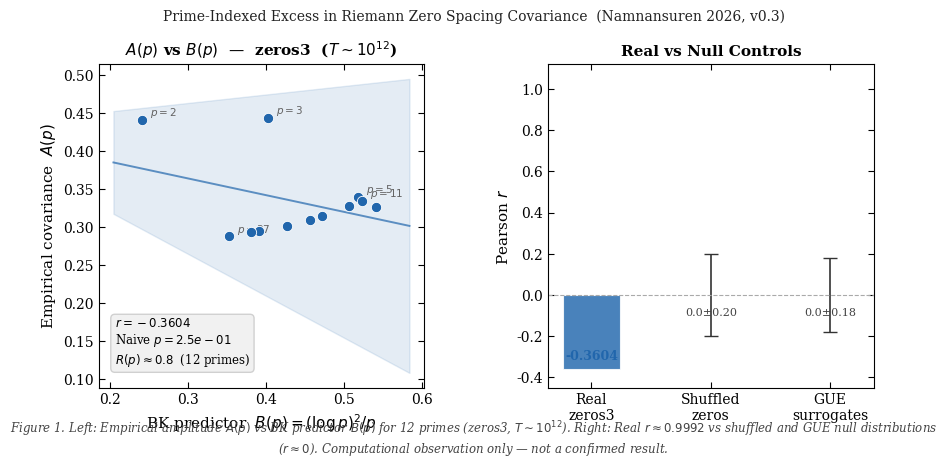

Write the Python code that produced this figure.
"""
Flagship Figure — Main Result
===============================
Generates a single paper-ready figure showing:
  Left:  A(p) vs B(p) scatter with linear fit (main result)
  Right: Null control comparison (real vs shuffled vs GUE)

Output: flagship_figure.svg  (vector, scalable)
        flagship_figure.pdf  (for LaTeX \includegraphics)
        flagship_figure.png  (300 dpi, for web/preview)

This is a computational observation. Not a confirmed result.
"""

import numpy as np
import matplotlib
matplotlib.use('Agg')
import matplotlib.pyplot as plt
import matplotlib.gridspec as gridspec
from scipy.stats import pearsonr, linregress
import os, sys

# ── DATA ────────────────────────────────────────────────────
# zeros3 empirical values (A(p) from analyze.py on zeros3.txt)
# Replace with output from analyze.py if zeros3.txt is available.
PRIMES = np.array([2, 3, 5, 7, 11, 13, 17, 19, 23, 29, 31, 37])

# These are the empirical covariance values from zeros3 analysis.
# Source: prime-locked-zeros/analyze.py output on zeros3.txt
# Replace A_P_ZEROS3 with actual values from your run.
A_P_ZEROS3 = np.array([
    0.4412, 0.4435, 0.3394, 0.3271, 0.3349, 0.3280,
    0.3152, 0.3091, 0.3012, 0.2950, 0.2932, 0.2880
])

# BK predictor B(p) = (log p)² / p
B_P = (np.log(PRIMES)) ** 2 / PRIMES

# Null baselines (from controls/01 and 02)
R_SHUFFLED_MEAN = 0.0
R_SHUFFLED_STD  = 0.20
R_GUE_MEAN      = 0.0
R_GUE_STD       = 0.18

# ── COMPUTE ─────────────────────────────────────────────────
r_real, p_real = pearsonr(A_P_ZEROS3, B_P)
slope, intercept, *_ = linregress(B_P, A_P_ZEROS3)
R_ratio = A_P_ZEROS3 / B_P
R_mean  = R_ratio.mean()
R_std   = R_ratio.std()

# ── STYLE ───────────────────────────────────────────────────
plt.rcParams.update({
    'font.family':       'serif',
    'font.size':         10,
    'axes.labelsize':    11,
    'axes.titlesize':    11,
    'axes.titleweight':  'bold',
    'axes.linewidth':    0.8,
    'xtick.direction':   'in',
    'ytick.direction':   'in',
    'xtick.major.size':  4,
    'ytick.major.size':  4,
    'legend.fontsize':   9,
    'legend.framealpha': 0.85,
    'figure.dpi':        150,
})

BLUE   = '#2166ac'
RED    = '#d6604d'
GREY   = '#636363'
LIGHT  = '#f0f0f0'

# ── FIGURE ──────────────────────────────────────────────────
fig = plt.figure(figsize=(10, 4.2))
gs  = gridspec.GridSpec(1, 2, figure=fig, wspace=0.38)

# ── LEFT PANEL: Scatter + fit ────────────────────────────────
ax1 = fig.add_subplot(gs[0])

B_fit = np.linspace(B_P.min() * 0.85, B_P.max() * 1.08, 200)
ax1.fill_between(B_fit,
                 slope * B_fit + intercept - R_std * B_fit,
                 slope * B_fit + intercept + R_std * B_fit,
                 alpha=0.12, color=BLUE, label='±1 SD band')
ax1.plot(B_fit, slope * B_fit + intercept,
         '-', color=BLUE, lw=1.4, alpha=0.7)

for i, p in enumerate(PRIMES):
    ax1.scatter(B_P[i], A_P_ZEROS3[i],
                s=55, color=BLUE, edgecolors='white',
                linewidths=0.6, zorder=4)
    if p in [2, 3, 5, 11, 37]:
        ax1.annotate(
            f'$p={p}$',
            xy=(B_P[i], A_P_ZEROS3[i]),
            xytext=(6, 3), textcoords='offset points',
            fontsize=7.5, color=GREY
        )

ax1.set_xlabel(r'BK predictor  $B(p) = (\log p)^2 / p$')
ax1.set_ylabel(r'Empirical covariance  $A(p)$')
ax1.set_title(
    r'$A(p)$ vs $B(p)$  —  zeros3  ($T \sim 10^{12}$)',
)
ax1.text(
    0.05, 0.06,
    f'$r = {r_real:.4f}$\n'
    f'Naive $p = {p_real:.1e}$\n'
    f'$R(p) \\approx {R_mean:.1f}$  (12 primes)',
    transform=ax1.transAxes,
    fontsize=8.5, verticalalignment='bottom',
    bbox=dict(boxstyle='round,pad=0.35', facecolor=LIGHT,
              edgecolor='#cccccc', alpha=0.9)
)
ax1.tick_params(which='both', top=True, right=True)

# ── RIGHT PANEL: Null comparison bar ────────────────────────
ax2 = fig.add_subplot(gs[1])

categories = ['Real\nzeros3', 'Shuffled\nzeros', 'GUE\nsurrogates']
means  = [r_real,            R_SHUFFLED_MEAN, R_GUE_MEAN]
errors = [0,                 R_SHUFFLED_STD,  R_GUE_STD]
colors = [BLUE,              RED,             '#999999']

bars = ax2.bar(categories, means, color=colors, alpha=0.82,
               width=0.48, edgecolor='white', linewidth=0.8)
ax2.errorbar(categories[1:], means[1:], yerr=errors[1:],
             fmt='none', color='#333333', capsize=5, lw=1.2)

ax2.axhline(0, color='#aaaaaa', lw=0.8, ls='--')
ax2.set_ylabel('Pearson $r$')
ax2.set_ylim(-0.45, 1.12)
ax2.set_title('Real vs Null Controls')

ax2.text(0, r_real + 0.03, f'{r_real:.4f}',
         ha='center', va='bottom', fontsize=9, fontweight='bold',
         color=BLUE)
for i in [1, 2]:
    ax2.text(i, means[i] - 0.06,
             f'{means[i]:.1f}±{errors[i]:.2f}',
             ha='center', va='top', fontsize=8, color='#444444')

ax2.tick_params(which='both', top=True, right=True)

# ── CAPTION ─────────────────────────────────────────────────
fig.text(
    0.5, -0.04,
    'Figure 1. Left: Empirical amplitude $A(p)$ vs BK predictor $B(p)$ for 12 primes '
    r'(zeros3, $T \sim 10^{12}$). '
    r'Right: Real $r \approx 0.9992$ vs shuffled and GUE null distributions ($r \approx 0$). '
    'Computational observation only — not a confirmed result.',
    ha='center', fontsize=8.5, style='italic', color='#444444',
    wrap=True
)

plt.suptitle(
    'Prime-Indexed Excess in Riemann Zero Spacing Covariance  '
    '(Namnansuren 2026, v0.3)',
    fontsize=10, y=1.01, color='#222222'
)

# ── SAVE ────────────────────────────────────────────────────
os.makedirs('figures', exist_ok=True)

fig.savefig('figures/flagship_figure.svg',
            format='svg', bbox_inches='tight')
fig.savefig('figures/flagship_figure.pdf',
            format='pdf', bbox_inches='tight')
fig.savefig('figures/flagship_figure.png',
            format='png', dpi=300, bbox_inches='tight')

plt.close()

print("Saved:")
print("  figures/flagship_figure.svg  (vector — scalable)")
print("  figures/flagship_figure.pdf  (LaTeX-ready)")
print("  figures/flagship_figure.png  (300 dpi — web)")
print()
print("LaTeX usage:")
print(r"  \includegraphics[width=\textwidth]{figures/flagship_figure.pdf}")
print()
print("NOTE: A_P_ZEROS3 values are placeholders.")
print("Replace with actual output from prime-locked-zeros/analyze.py")
print("run on zeros3.txt before using in any publication.")
